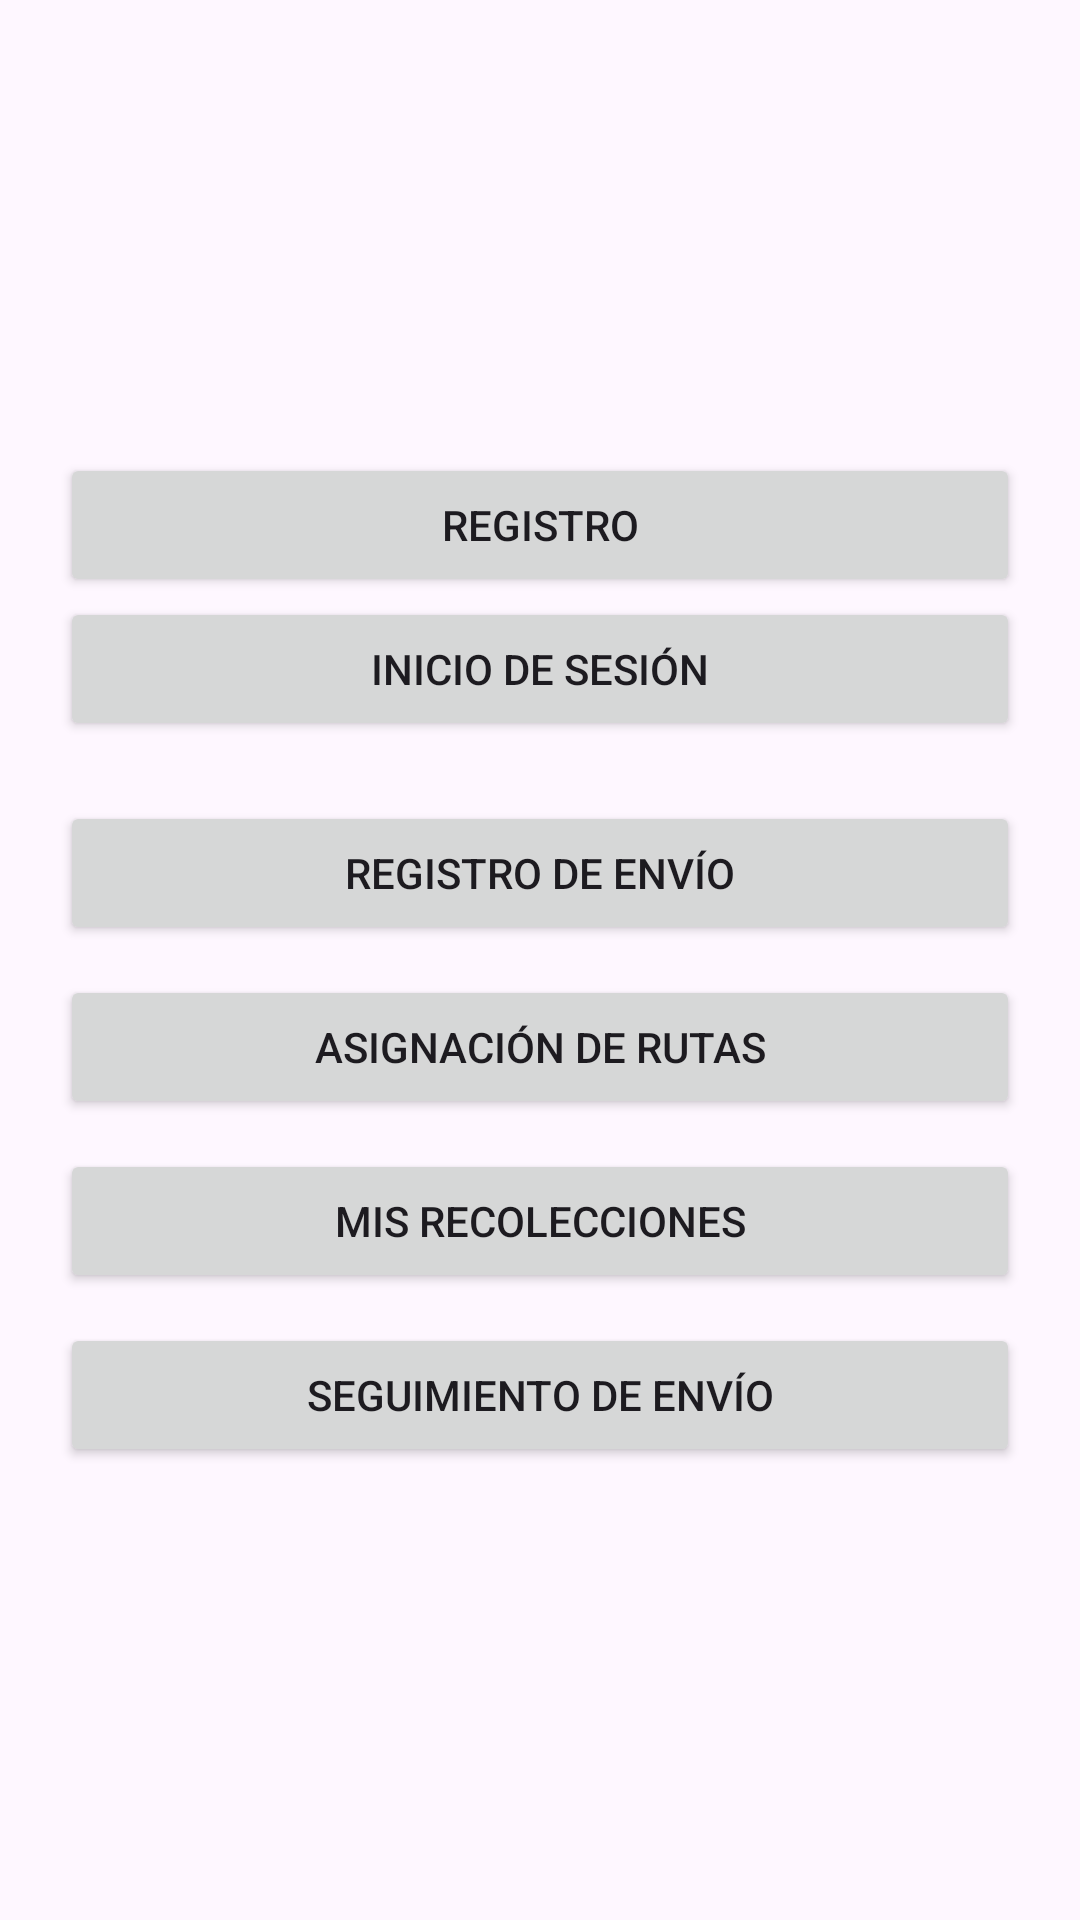

Here is an Android app screen rendered from its layout file. Give the layout XML and the strings, colors and styles it references.
<!-- AndroidManifest.xml: application theme Theme.ProyectoEnvio -->
<!-- res/layout/activity_main.xml -->
<?xml version="1.0" encoding="utf-8"?>
<LinearLayout xmlns:android="http://schemas.android.com/apk/res/android"
    android:orientation="vertical"
    android:gravity="center"
    android:padding="20dp"
    android:layout_width="match_parent"
    android:layout_height="match_parent">

    <Button
        android:id="@+id/btnRegister"
        android:layout_width="match_parent"
        android:layout_height="wrap_content"
        android:text="Registro"/>

    <Button
        android:id="@+id/btnLogin"
        android:layout_width="match_parent"
        android:layout_height="wrap_content"
        android:text="Inicio de sesión"/>

    <Button
        android:id="@+id/btnEnvio"
        android:layout_width="match_parent"
        android:layout_height="wrap_content"
        android:text="Registro de Envío"
        android:layout_marginTop="20dp" />

    <Button
        android:id="@+id/btnRutas"
        android:layout_width="match_parent"
        android:layout_height="wrap_content"
        android:text="Asignación de Rutas"
        android:layout_marginTop="10dp"/>

    <Button
        android:id="@+id/btnRecolecciones"
        android:layout_width="match_parent"
        android:layout_height="wrap_content"
        android:text="Mis Recolecciones"
        android:layout_marginTop="10dp" />

    <Button
        android:id="@+id/btnSeguimiento"
        android:layout_width="match_parent"
        android:layout_height="wrap_content"
        android:text="Seguimiento de Envío"
        android:layout_marginTop="10dp" />

</LinearLayout>
<!-- resources referenced by this layout -->
<resources>
  <style name="Theme.ProyectoEnvio" parent="Base.Theme.ProyectoEnvio" />
  <style name="Base.Theme.ProyectoEnvio" parent="Theme.Material3.DayNight.NoActionBar">
          <item name="colorPrimary">@color/colorButtonLight</item>
          <item name="colorOnPrimary">@color/colorOnButtonLight</item>
          
          
          
      </style>
  <color name="colorButtonLight">#3949AB</color>
  <color name="colorOnButtonLight">#FFFFFF</color>
</resources>
